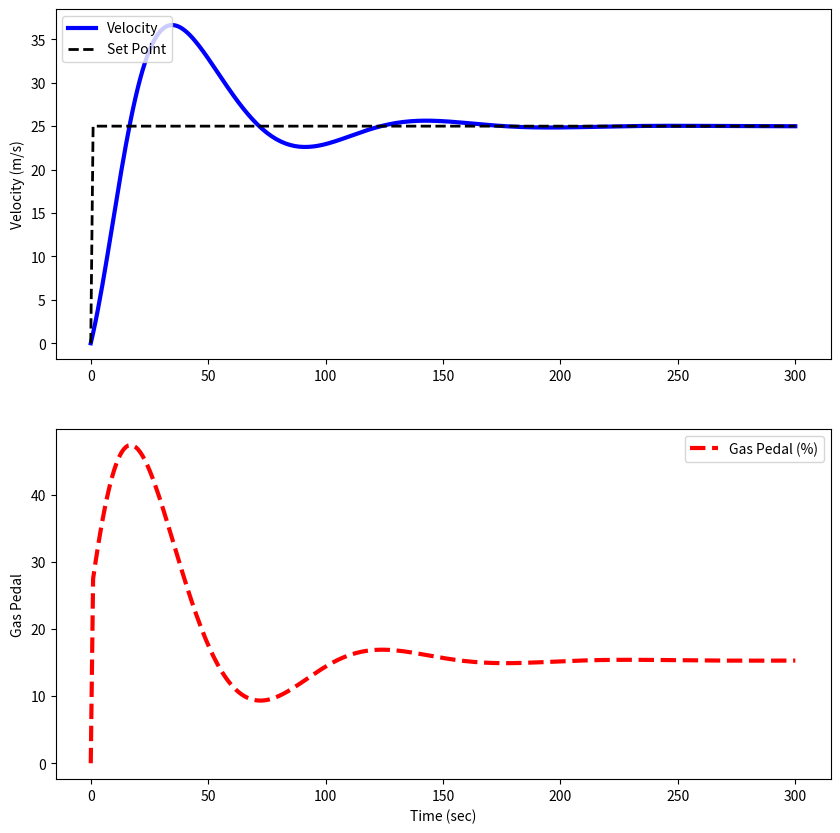

The matplotlib source for this figure:
# -*- coding: utf-8 -*-
"""
Created on Fri Sep 27 13:35:39 2019

[redacted]
"""

# -*- coding: utf-8 -*-
"""
Created on Thu Sep 26 05:45:59 2019

[redacted]
"""

import numpy as np
import matplotlib.pyplot as plt
from scipy.integrate import odeint

# animate plots?
animate=False # True / False

# define model
def vehicle(v,t,u,load):
    # inputs
    #  v    = vehicle velocity (m/s)
    #  t    = time (sec)
    #  u    = gas pedal position (-50% to 100%)
    #  load = passenger load + cargo (kg)
    Cd = 0.24    # drag coefficient
    rho = 1.225  # air density (kg/m^3)
    A = 5.0      # cross-sectional area (m^2)
    Fp = 30      # thrust parameter (N/%pedal)
    m = 500      # vehicle mass (kg)
    # calculate derivative of the velocity
    dv_dt = (1.0/(m+load)) * (Fp*u - 0.5*rho*Cd*A*v**2)
    return dv_dt

tf = 300.0                 # final time for simulation
nsteps = 301               # number of time steps
delta_t = tf/(nsteps-1)   # how long is each time step?
ts = np.linspace(0,tf,nsteps) # linearly spaced time vector

# simulate step test operation
step = np.zeros(nsteps) # u = valve % open
step[11:] = 50.0       # step up pedal position
# passenger(s) + cargo load
load = 200.0 # kg
# velocity initial condition
v0 = 0.0
# set point
sp = 25.0
# for storing the results
vs = np.zeros(nsteps)
sps = np.zeros(nsteps)
ubias = 0.0
kp = 1.0
kd = 1.0
ki = 0.1
sum_int = 0.0
error_array=np.zeros(nsteps)


plt.figure(1,figsize=(10,10))
if animate:
    plt.ion()
    plt.show()

# simulate with ODEINT
for i in range(nsteps-1):
    sps[i+1] = sp
    error= sp - v0
    error_array[i+1] = error
    sum_int = sum_int + error*delta_t
    u = ubias+ kp*error - kd*((vs[i+1]-vs[i])/delta_t)+ki*sum_int
    # clip inputs to -50% to 100%
    if u >= 100.0:
        u = 100.0
    if u <= -50.0:
        u = -50.0
    step[i+1] = u
    v = odeint(vehicle,v0,[0,delta_t],args=(u,load))
    v0 = v[-1]   # take the last value
    vs[i+1] = v0 # store the velocity for plotting
    
    

    # plot results
    if animate:
        plt.clf()
        plt.subplot(2,1,1)
        plt.plot(ts[0:i+1],vs[0:i+1],'b-',linewidth=3)
        plt.plot(ts[0:i+1],sps[0:i+1],'k--',linewidth=2)
        plt.ylabel('Velocity (m/s)')
        plt.legend(['Velocity','Set Point'],loc=2)
        plt.subplot(2,1,2)
        plt.plot(ts[0:i+1],step[0:i+1],'r--',linewidth=3)
        plt.ylabel('Gas Pedal')    
        plt.legend(['Gas Pedal (%)'])
        plt.xlabel('Time (sec)')
        plt.pause(0.1)    

if not animate:
    # plot results
    plt.subplot(2,1,1)
    plt.plot(ts,vs,'b-',linewidth=3)
    plt.plot(ts,sps,'k--',linewidth=2)
    plt.ylabel('Velocity (m/s)')
    plt.legend(['Velocity','Set Point'],loc=2)
    plt.subplot(2,1,2)
    plt.plot(ts,step,'r--',linewidth=3)
    plt.ylabel('Gas Pedal')    
    plt.legend(['Gas Pedal (%)'])
    plt.xlabel('Time (sec)')
    plt.show()